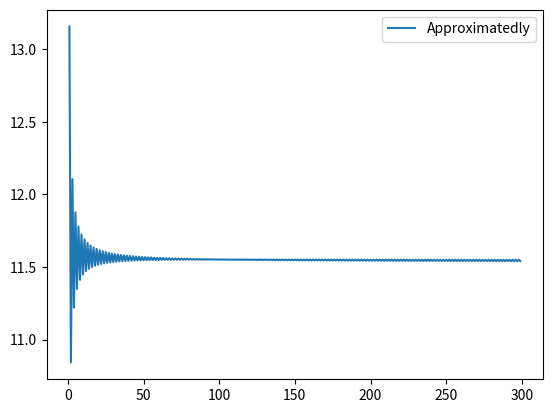

Python code for this plot:
import numpy as np
import matplotlib.pyplot as plt

def buildTree(S, vol , T, N): 
    dt = T / N
    matrix = np.zeros((N + 1, N + 1))
    u = np.exp(vol*np.sqrt(dt))
    d = np.exp(-vol*np.sqrt(dt))
# Iterate over the lower triangle

    for i in np.arange(N + 1): # iterate over rows
        for j in np.arange(i + 1): # iterate over columns

# Hint: express each cell as a combination of up
# and down moves 
            matrix[i, j]=S * d**(i-j) * u**(j)
    return matrix

#sigma = 0.2 
#S = 100 
#T=1.
#N=50
#tree = buildTree(S, sigma, T, N)
#print(tree)

def valueOptionMatrix(tree , T, r , K, vol, N, option = "call"):
    dt = T / N
    u = np.exp(vol*np.sqrt(dt))
    d = np.exp(-vol*np.sqrt(dt))
    p = (np.exp(r*dt) - d)/(u - d)
    columns = tree.shape[1] 
    rows = tree.shape[0]
# Walk backward , we start in last row of the matrix
# Add the payoff function in the last row 
    for c in np.arange(columns):
        S = tree[rows-1, c] # value in the matrix
        if (option == "call"): 
            tree[rows-1 , c ] = max(S-K, 0)
        elif (option == "put"):
            tree[rows-1 , c ] = max(K-S, 0)
# For all other rows , we need to combine from previous rows 
# We walk backwards , from the last row to the first row
    #print(tree)
    for i in np.arange(rows-1)[::-1]: 
        for j in np.arange(i + 1):
            down = tree[i + 1, j] 
            up = tree[i + 1, j + 1]
            tree[i,j] = (p*up + (1-p)*down) * np.exp(-r*dt)
    return tree

sigma = 0.2
S = 100 
T=1.
N=2
K = 99 
r = 0.06
tree = buildTree(S, sigma, T, N) 
#print(tree)
tree2 = valueOptionMatrix ( tree , T, r , K, sigma , N)
#print(tree2)


# Play around with different ranges of N and step sizes . 
N = 300
# Calculate the option price for the correct parameters 
# optionPriceAnalytical = np.exp(r*T) * S
optionPriceAnalytical = K-S # black-schioe
list_anal = [] 
list_approx = []
# calculate option price for each n in N 
for n in range(1,N):
    treeN = buildTree(S, sigma, T, n) 
    priceApproximatedly = valueOptionMatrix ( treeN , T, r , K, sigma, n )
    list_anal.append(optionPriceAnalytical)
    list_approx.append(priceApproximatedly[0,0])
# use matplotlib to plot the analytical value 
# and the approximated value for each n

#plt.plot(range(1,N), list_anal, label = "Analytical")
plt.plot(range(1,N), list_approx, label = "Approximatedly" )
plt.legend()
plt.show()
